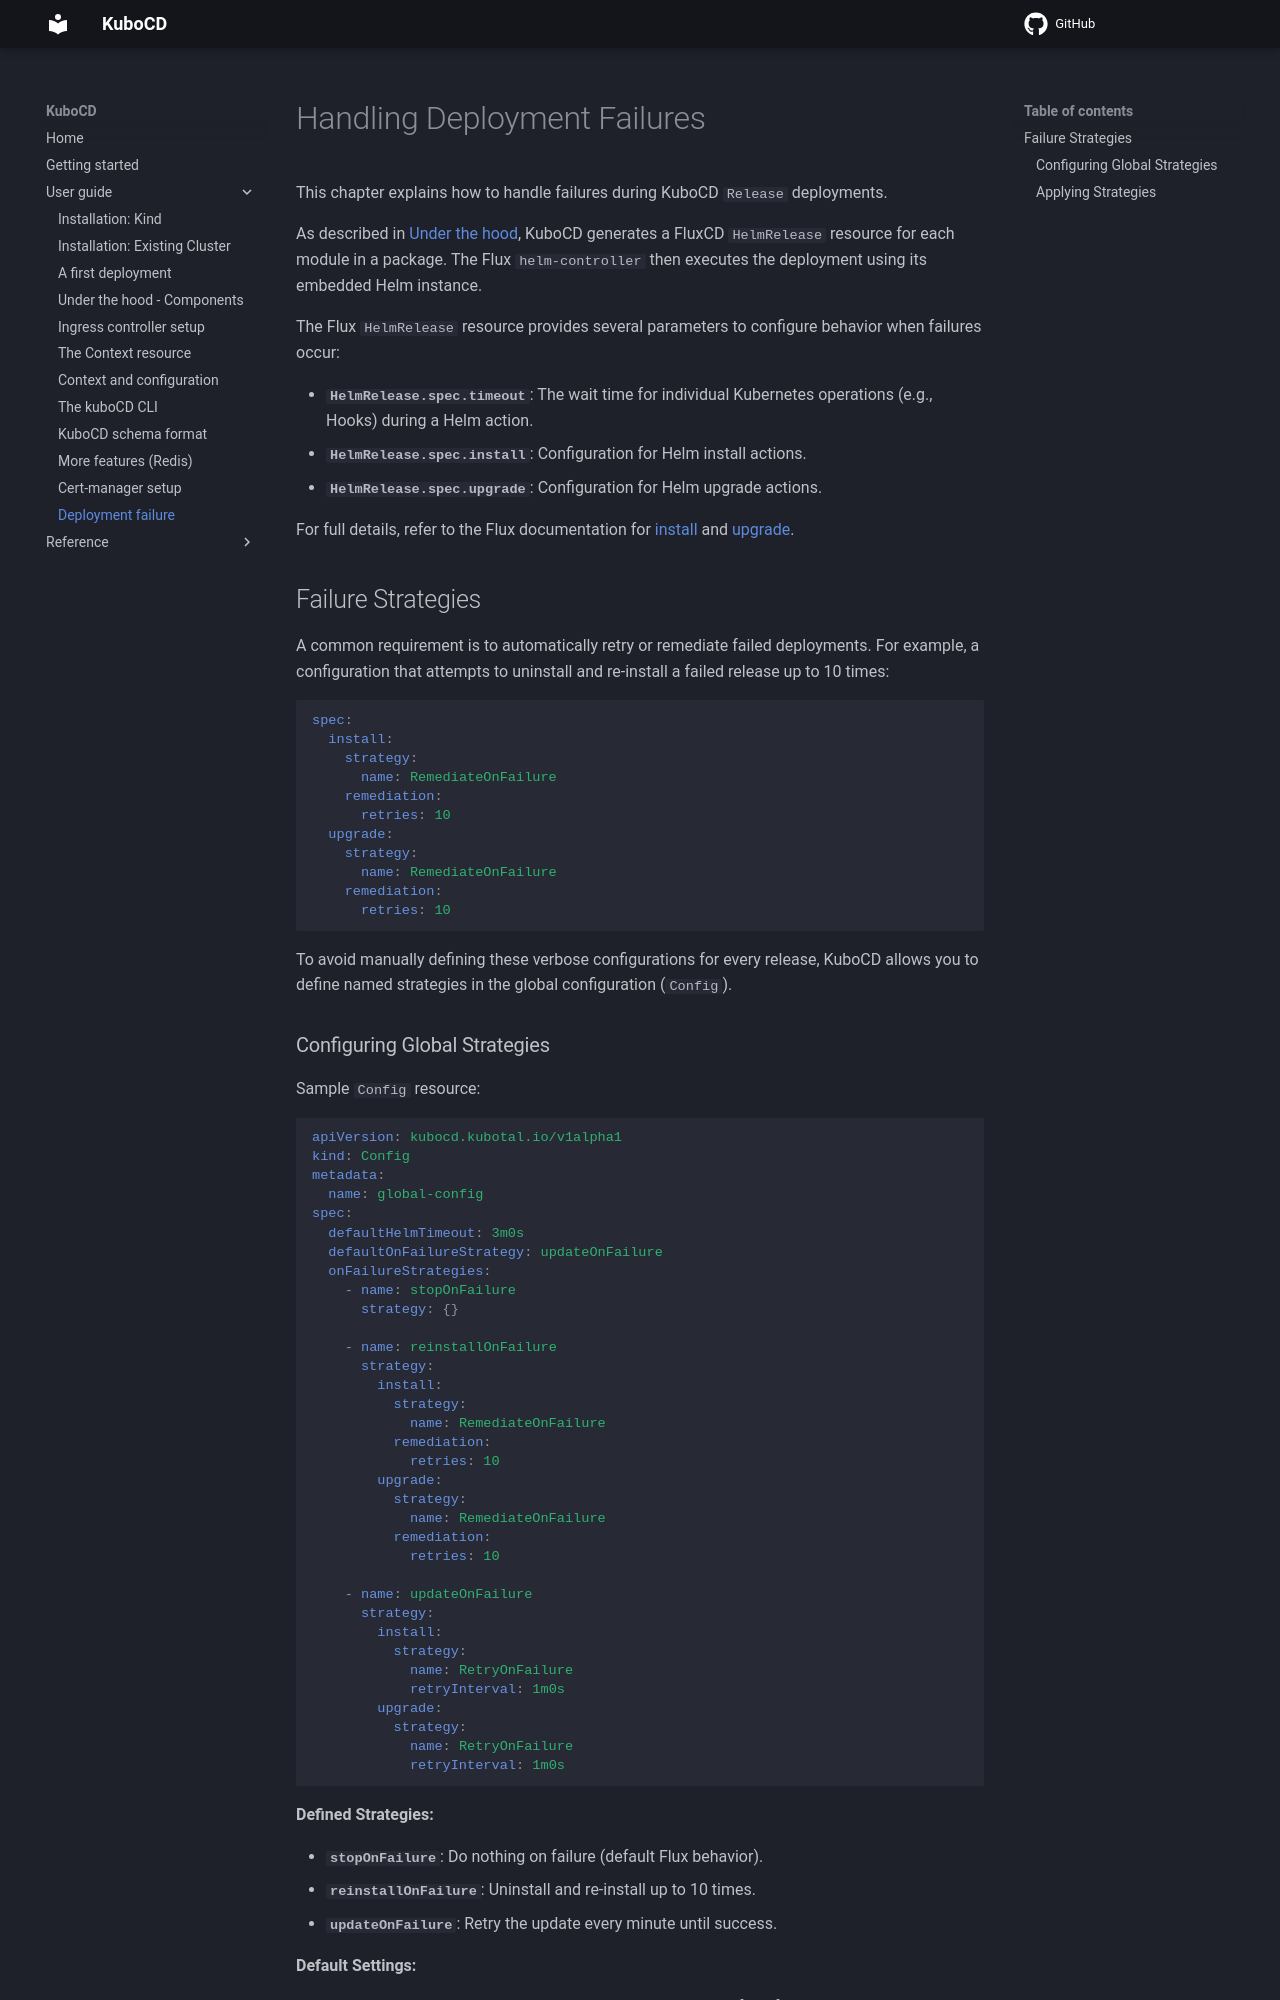

repository: kubocd/kubocd-doc · page: user-guide/220-deployment-failure/index.html · generator: mkdocs

# Handling Deployment Failures

This chapter explains how to handle failures during KuboCD `Release` deployments.

As described in [Under the hood](140-under-the-hood.md), KuboCD generates a FluxCD `HelmRelease` resource for each module in a package. The Flux `helm-controller` then executes the deployment using its embedded Helm instance.

The Flux `HelmRelease` resource provides several parameters to configure behavior when failures occur:

- **`HelmRelease.spec.timeout`**: The wait time for individual Kubernetes operations (e.g., Hooks) during a Helm action.
- **`HelmRelease.spec.install`**: Configuration for Helm install actions.
- **`HelmRelease.spec.upgrade`**: Configuration for Helm upgrade actions.

For full details, refer to the Flux documentation for [install](https://fluxcd.io/flux/components/helm/helmreleases/#install-configuration){:target="_blank"} and [upgrade](https://fluxcd.io/flux/components/helm/helmreleases/#upgrade-configuration){:target="_blank"}.

## Failure Strategies

A common requirement is to automatically retry or remediate failed deployments. For example, a configuration that attempts to uninstall and re-install a failed release up to 10 times:

```yaml
spec:
  install:
    strategy:
      name: RemediateOnFailure
    remediation:
      retries: 10
  upgrade:
    strategy:
      name: RemediateOnFailure
    remediation:
      retries: 10
```

To avoid manually defining these verbose configurations for every release, KuboCD allows you to define named strategies in the global configuration (`Config`).
